Run: headless pygame with SDL's dummy video driver; simulated clock (each Clock.tick advances the game by its frame time, no real sleeping); random seed 0; keys injected as events and as key.get_pressed() state; no mouse input.
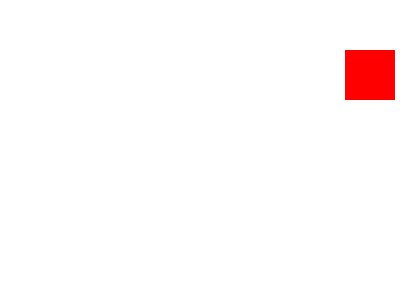
Frame 1 of 4 · flips 1–60 · no input
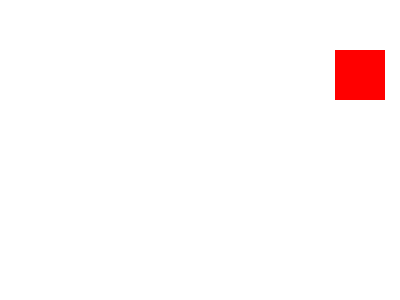
Frame 2 of 4 · flips 61–180 · tapped SPACE, RETURN · held RIGHT (→), D
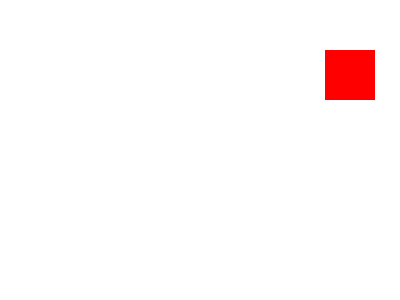
Frame 3 of 4 · flips 181–300 · held DOWN (↓), S
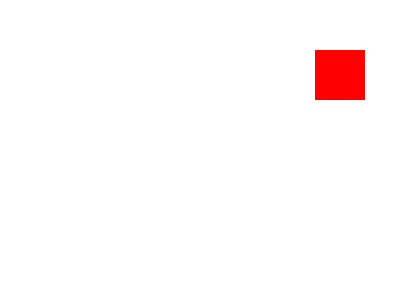
Frame 4 of 4 · flips 301–420 · held LEFT (←), A, UP (↑), W

The pygame program that drew these frames:

import pygame
import sys

"""
Aufgabe: Einfache Animation mit Pygame

Vervollständige den folgenden Python-Code mit den richtigen Befehlen aus dem Pygame-Modul.
Die Aufgabe umfasst das Erstellen eines Fensters, das Zeichnen von Formen, das Durchführen
einer Animation und das Behandeln von Ereignissen.
"""

# Teil 1: Initialisierung von Pygame und Erstellung des Fensters
pygame.init()
window = pygame.display.set_mode((400, 300))  # Lücke 1: Fenstergrösse

# Teil 2: Definieren von Farben
schwarz = (0, 0, 0)
weiss = (255, 255, 255)
rot = (255, 0, 0)


# Teil 3: Schleife für die Animation
def animation():
    x = 50
    y = 50
    geschwindigkeit = 5
    clock = pygame.time.Clock()

    while True:
        for event in pygame.event.get():
            if event.type == pygame.QUIT:
                pygame.quit()
                sys.exit()

        window.fill(weiss)  # Lücke 2: Hintergrundfarbe des Fensters

        pygame.draw.rect(window, rot, (x, y, 50, 50))  # Lücke 3: Zeichnen eines roten Rechtecks

        pygame.display.update()
        clock.tick(30)

        x += geschwindigkeit
        if x > 350:  # Lücke 4: Bedingung für die Animation
            x = 50


# Teil 4: Hauptprogramm
def main():
    animation()


# Aufruf des Hauptprogramms
if __name__ == "__main__":
    main()
